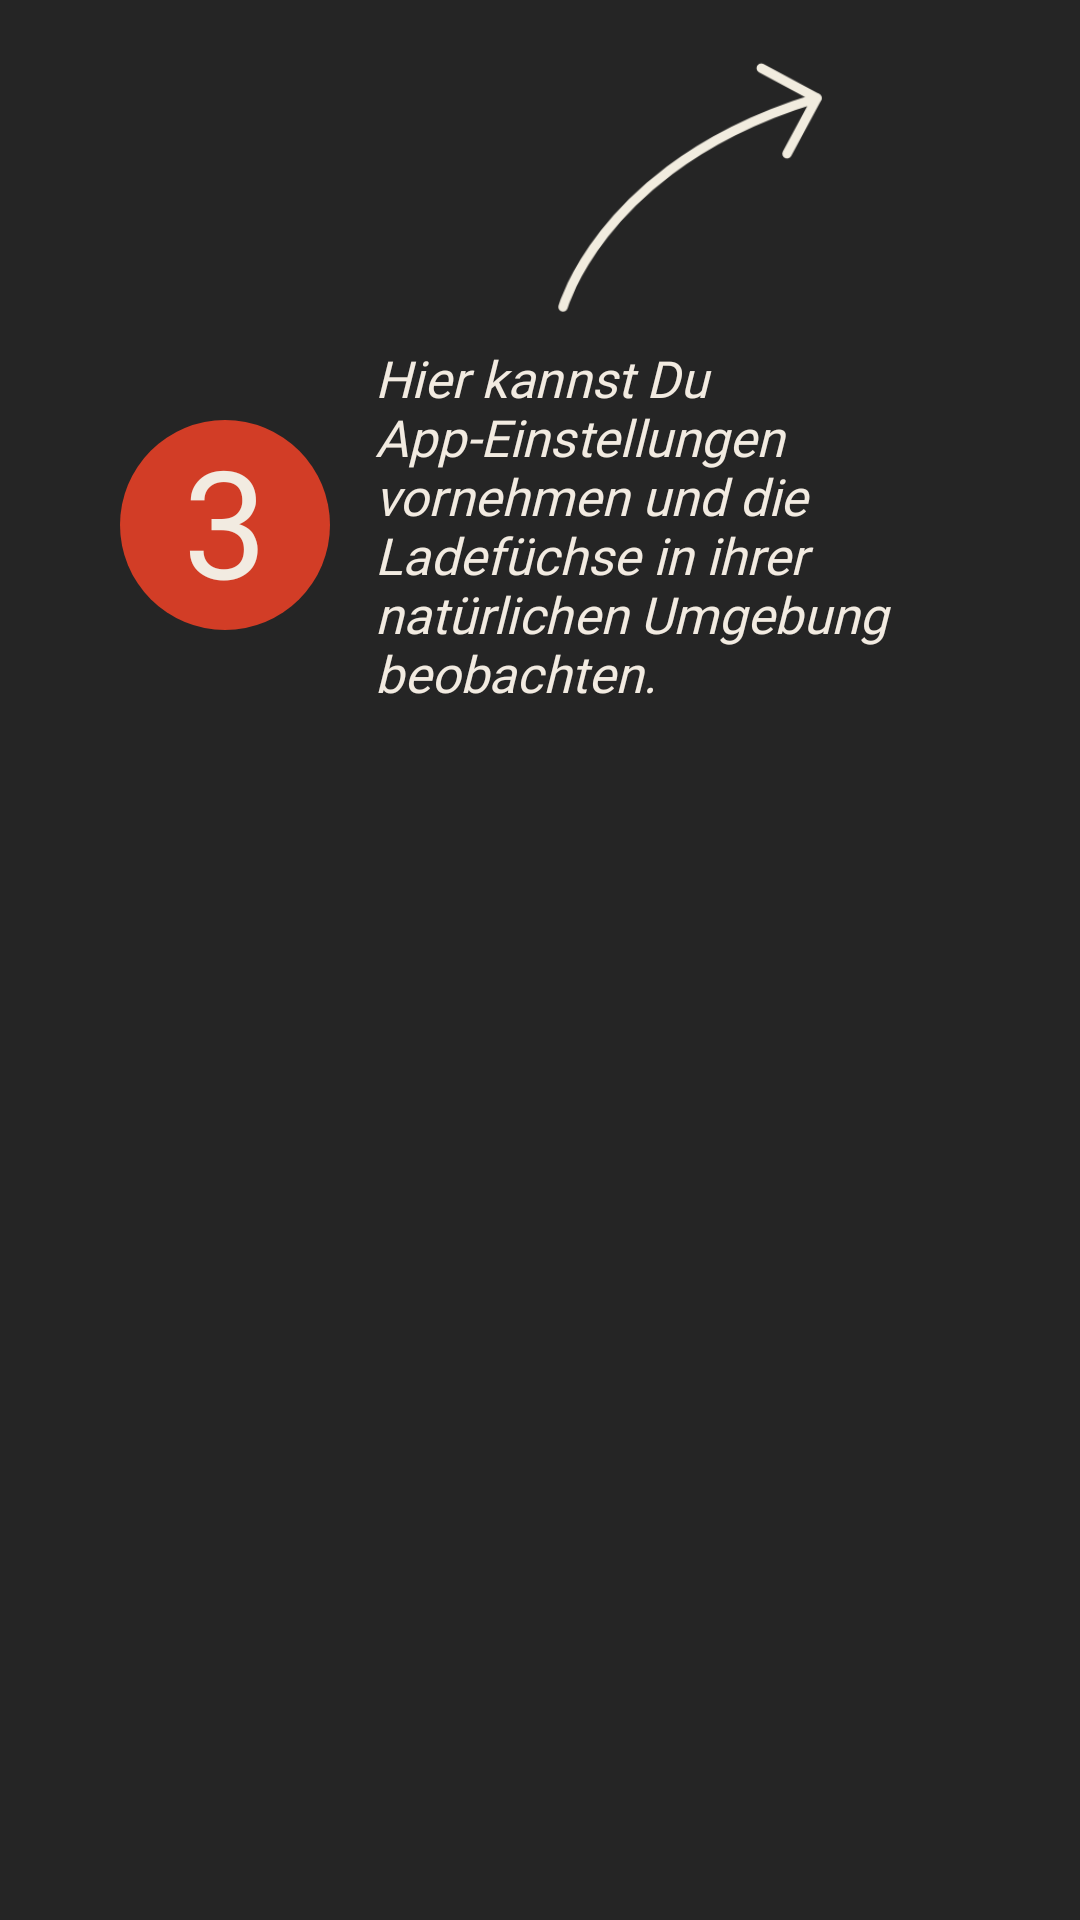

Reconstruct the res/layout file that produces this screen, plus the resources it refers to.
<!-- AndroidManifest.xml: application theme AppTheme -->
<!-- res/layout/onboarding_overlay3.xml -->
<?xml version="1.0" encoding="utf-8"?>
<androidx.constraintlayout.widget.ConstraintLayout xmlns:android="http://schemas.android.com/apk/res/android"
    xmlns:app="http://schemas.android.com/apk/res-auto"
    xmlns:tools="http://schemas.android.com/tools"
    android:id="@+id/overlay_3"
    android:layout_width="match_parent"
    android:layout_height="match_parent">

    <ImageView
        android:id="@+id/overlay3_1"
        android:layout_width="match_parent"
        android:layout_height="match_parent"
        app:layout_constraintTop_toTopOf="parent"
        app:srcCompat="@color/OnboardingBackground"
        tools:layout_editor_absoluteX="0dp" />

    <TextView
        android:id="@+id/onboarding_text_3"
        android:layout_width="0dp"
        android:layout_height="wrap_content"
        android:fontFamily="@font/bitter"
        android:textStyle="italic"
        android:text="@string/onboarding3"
        android:textColor="@color/colorPrimary"
        android:textSize="17sp"
        android:layout_marginEnd="40dp"
        android:layout_marginStart="15dp"
        app:layout_constraintLeft_toRightOf="@id/step_three"
        app:layout_constraintRight_toRightOf="parent"
        app:layout_constraintBottom_toBottomOf="@id/step_three"
        app:layout_constraintTop_toTopOf="@id/step_three" />

    <TextView
        android:id="@+id/step_three"
        android:layout_width="70dp"
        android:layout_height="70dp"
        android:background="@drawable/step_bg"
        android:fontFamily="@font/roboto_black"
        android:text="3"
        android:textAlignment="center"
        android:textColor="@color/colorPrimary"
        android:textSize="50sp"
        android:layout_marginStart="40dp"
        android:layout_marginTop="140dp"
        app:layout_constraintTop_toTopOf="@id/overlay3_1"
        app:layout_constraintLeft_toLeftOf="parent
" />

    <ImageView
        android:id="@+id/step_3_arrow"
        android:layout_width="180dp"
        android:layout_height="90dp"
        android:layout_marginBottom="10dp"
        app:layout_constraintBottom_toTopOf="@id/onboarding_text_3"
        app:layout_constraintRight_toRightOf="@id/onboarding_text_3"
        app:srcCompat="@drawable/onboarding_arrow" />

</androidx.constraintlayout.widget.ConstraintLayout>
<!-- resources referenced by this layout -->
<resources>
  <color name="OnboardingBackground">#D9000000</color>
  <color name="colorPrimary">#F2EBE1</color>
  <!-- drawable onboarding_arrow: png bitmap (drawable, 12518 bytes) -->
  <!-- drawable step_bg (drawable) -->
  <shape xmlns:android="http://schemas.android.com/apk/res/android"
      android:shape="oval">
      <solid
          android:color="@color/colorAccentIntense"/>
  </shape>
  <string name="onboarding3">Hier kannst Du App-Einstellungen vornehmen und die Ladefüchse in ihrer natürlichen Umgebung beobachten.</string>
  <style name="AppTheme" parent="Theme.AppCompat.Light.DarkActionBar">
          
          <item name="colorPrimary">@color/colorPrimary</item>
          <item name="colorPrimaryDark">@color/colorPrimaryDark</item>
          <item name="colorAccent">@color/colorAccent</item>
          <item name="android:statusBarColor">@color/UIColorLight</item>
          <item name="android:windowLightStatusBar">true</item>
      </style>
  <color name="colorAccentIntense">#D23D26</color>
  <color name="colorPrimaryDark">#CEC0AC</color>
  <color name="colorAccent">#F45A30</color>
  <color name="UIColorLight">#F0EBDC</color>
</resources>
